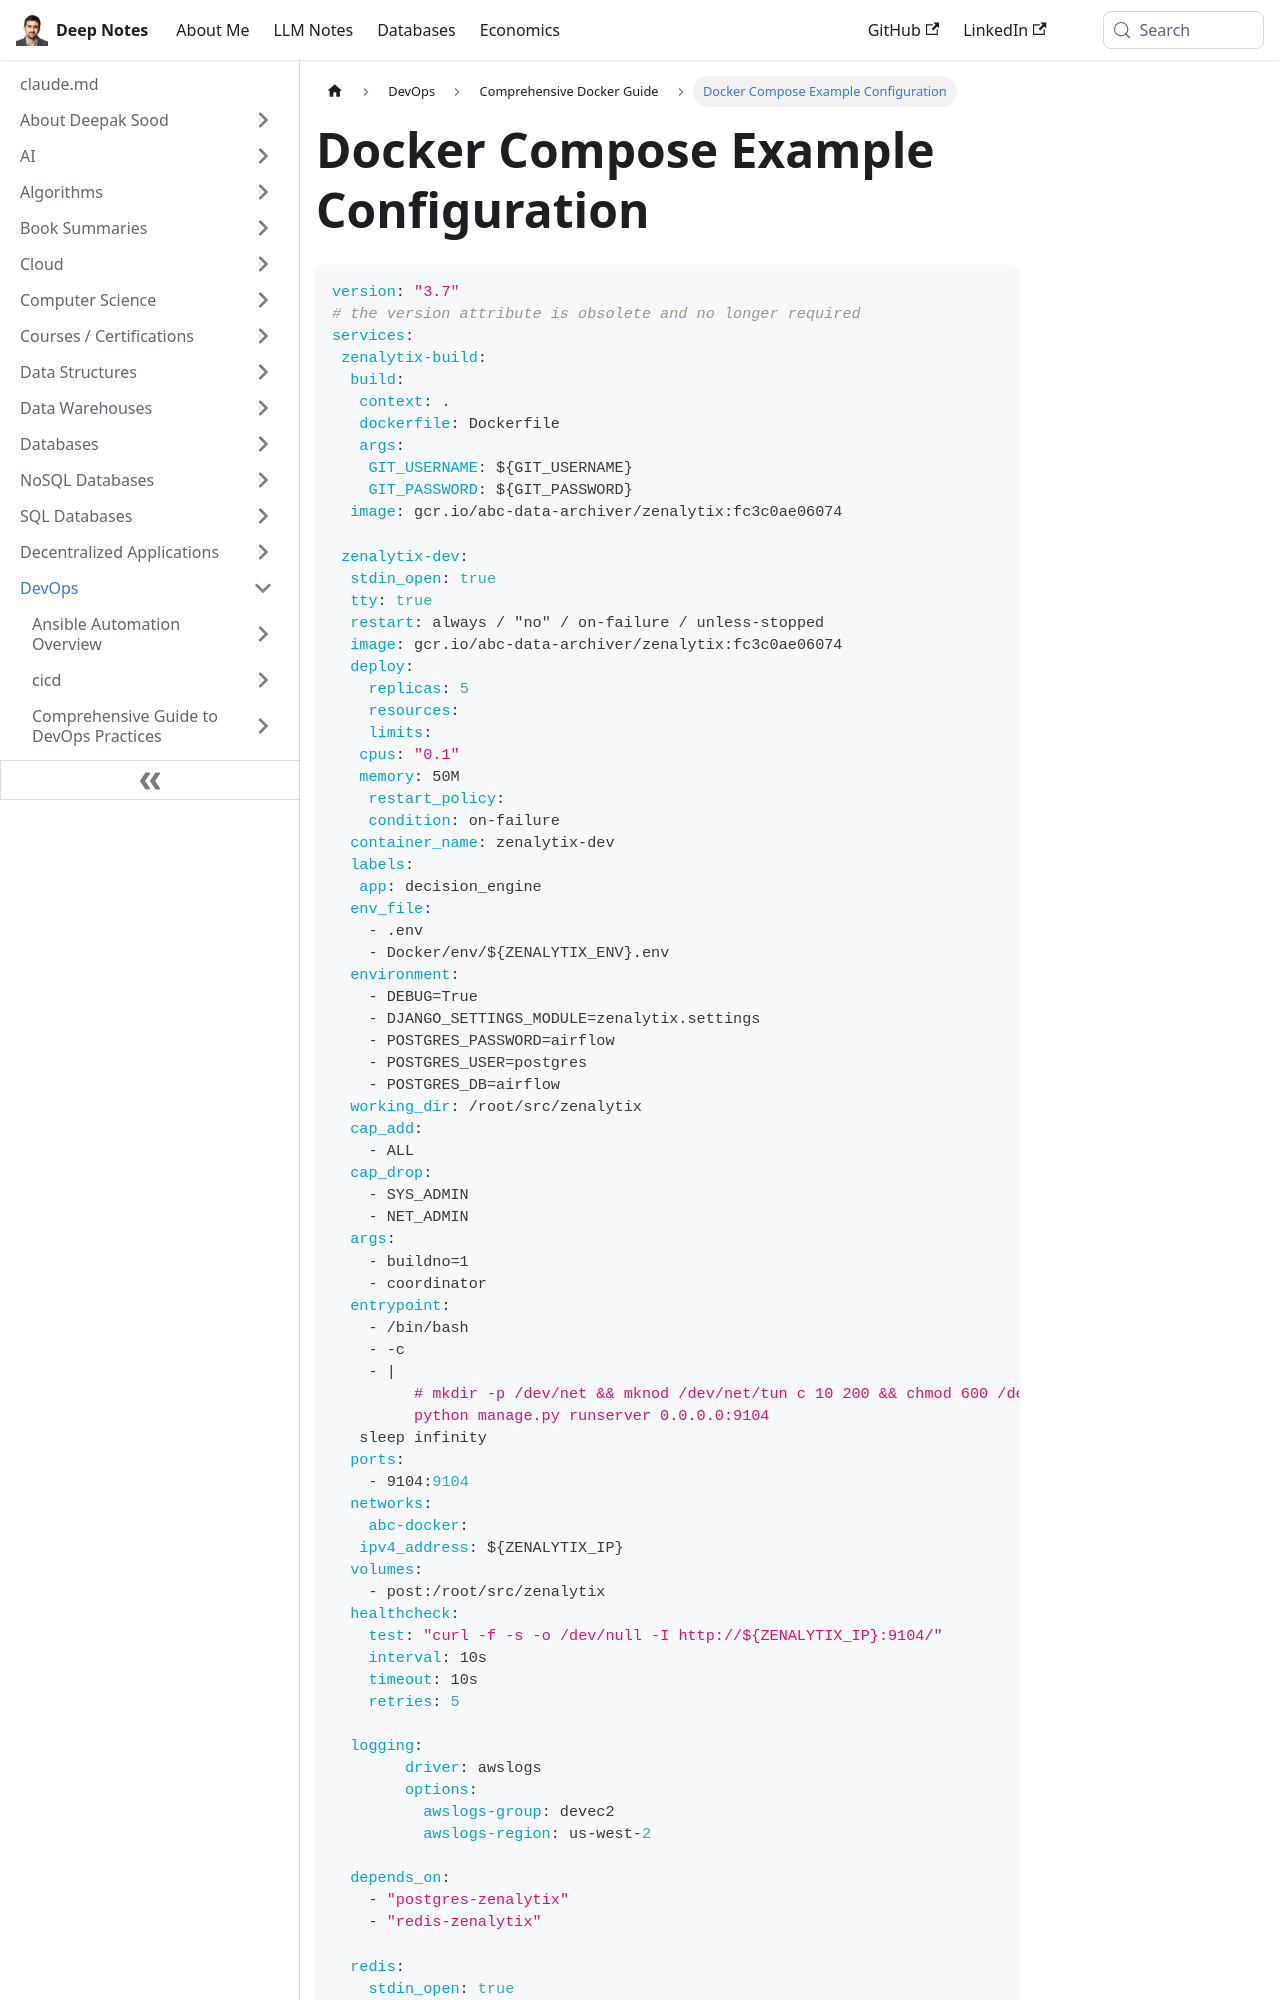

repository: deepaksood619/deepaksood619.github.io · page: devops/docker/docker-compose-example/index.html · generator: docusaurus

---
slug: /devops/docker/docker-compose-example
title: Docker Compose Example Configuration
description: Explore a Docker Compose example with services, environment variables, and deployment strategies for efficient container orchestration.
created: 2023-03-05
updated: 2024-12-12
---
```yaml
version: "3.7"
# the version attribute is obsolete and no longer required
services:
 zenalytix-build:
  build:
   context: .
   dockerfile: Dockerfile
   args:
    GIT_USERNAME: ${GIT_USERNAME}
    GIT_PASSWORD: ${GIT_PASSWORD}
  image: gcr.io/abc-data-archiver/zenalytix:fc3c0ae06074
